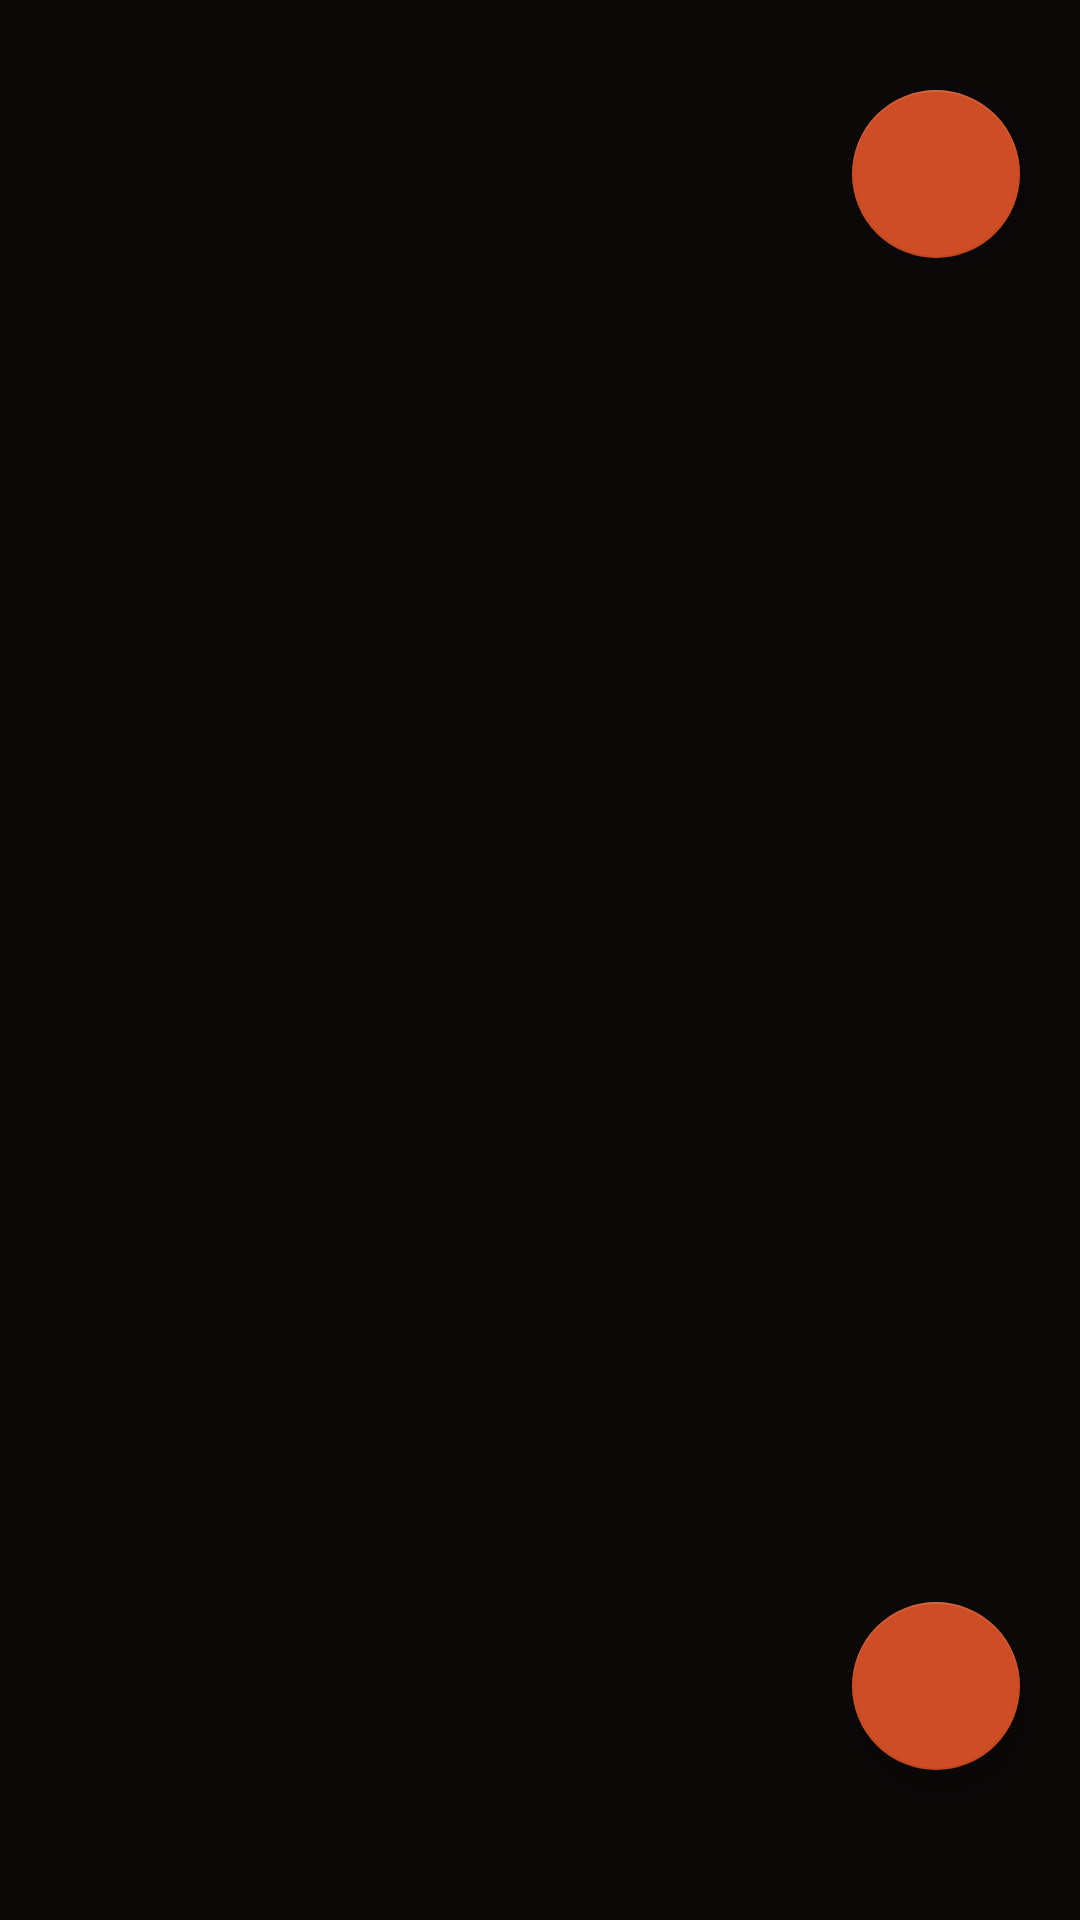

Here is an Android app screen rendered from its layout file. Give the layout XML and the strings, colors and styles it references.
<!-- AndroidManifest.xml: application theme Theme.AbTube -->
<!-- res/layout/activity_main.xml -->
<?xml version="1.0" encoding="utf-8"?>
<androidx.constraintlayout.widget.ConstraintLayout xmlns:android="http://schemas.android.com/apk/res/android"
    xmlns:app="http://schemas.android.com/apk/res-auto"
    xmlns:tools="http://schemas.android.com/tools"
    android:layout_width="match_parent"
    android:layout_height="match_parent"
    android:background="#000000"
    tools:context=".MainActivity">

    <androidx.recyclerview.widget.RecyclerView
        android:id="@+id/videoList"
        android:layout_width="0dp"
        android:layout_height="0dp"
        android:background="#0B0808"
        app:layout_constraintBottom_toBottomOf="parent"
        app:layout_constraintEnd_toEndOf="parent"
        app:layout_constraintHorizontal_bias="0.0"
        app:layout_constraintStart_toStartOf="parent"
        app:layout_constraintTop_toTopOf="parent"
        app:layout_constraintVertical_bias="0.0" />

    <com.google.android.material.floatingactionbutton.FloatingActionButton
        android:id="@+id/storage"
        android:layout_width="wrap_content"
        android:layout_height="wrap_content"
        android:layout_marginEnd="20dp"
        android:layout_marginRight="20dp"
        android:layout_marginBottom="50dp"
        android:clickable="true"
        android:src="@drawable/ic_baseline_sd_storage_24"
        android:tint="#F3ECEC"
        app:backgroundTint="#CD4D24"
        app:backgroundTintMode="src_over"
        app:layout_constraintBottom_toBottomOf="parent"
        app:layout_constraintEnd_toEndOf="parent"
        app:rippleColor="#F1E6E6" />

    <com.google.android.material.floatingactionbutton.FloatingActionButton
        android:id="@+id/profile"
        android:layout_width="wrap_content"
        android:layout_height="wrap_content"
        android:layout_marginTop="30dp"
        android:layout_marginEnd="20dp"
        android:layout_marginRight="20dp"
        android:clickable="true"
        android:src="@drawable/ic_baseline_account_circle_24"
        app:backgroundTint="#CD4D24"
        app:layout_constraintEnd_toEndOf="parent"
        app:layout_constraintTop_toTopOf="parent" />

</androidx.constraintlayout.widget.ConstraintLayout>
<!-- resources referenced by this layout -->
<resources>
  <style name="Theme.AbTube" parent="Theme.MaterialComponents.DayNight.DarkActionBar">
          
          <item name="colorPrimary">@color/purple_500</item>
          <item name="colorPrimaryVariant">@color/purple_700</item>
          <item name="colorOnPrimary">@color/white</item>
          
          <item name="colorSecondary">@color/teal_200</item>
          <item name="colorSecondaryVariant">@color/teal_700</item>
          <item name="colorOnSecondary">@color/black</item>
          
          <item name="android:statusBarColor" tools:targetApi="l">?attr/colorPrimaryVariant</item>
          
      </style>
  <!-- not gathered from this repository: default colours our renderer supplied (Android Studio template values) -->
  <color name="purple_500">#FF6200EE</color>
  <color name="purple_700">#FF3700B3</color>
  <color name="teal_200">#FF03DAC5</color>
  <color name="teal_700">#FF018786</color>
  <color name="black">#FF000000</color>
  <color name="white">#FFFFFFFF</color>
</resources>
